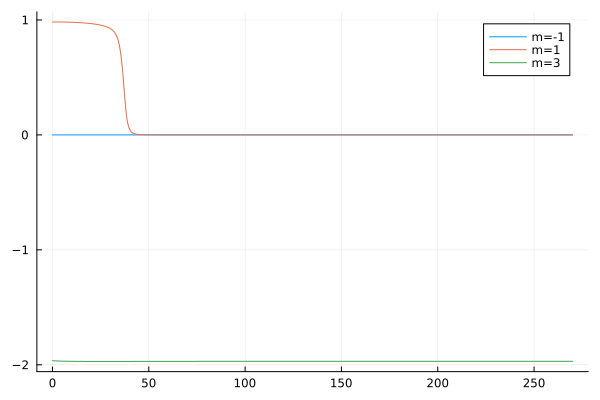

The data file committed next to this chart (first rows):
flowtime, w1, w2, w3
0.0, 0.0002833, 0.9815, -1.964
0.1, 0.0002707, 0.9816, -1.964
0.2, 0.0002588, 0.9816, -1.964
0.3, 0.0002476, 0.9817, -1.964
0.4, 0.000237, 0.9817, -1.965
0.5, 0.000227, 0.9818, -1.965
0.6, 0.0002175, 0.9818, -1.965
0.7, 0.0002085, 0.9819, -1.965
0.8, 0.0002, 0.9819, -1.965
0.9, 0.000192, 0.982, -1.965
1.0, 0.0001843, 0.982, -1.965
1.1, 0.0001771, 0.982, -1.965
1.2, 0.0001702, 0.9821, -1.965
1.3, 0.0001636, 0.9821, -1.966
1.4, 0.0001573, 0.9821, -1.966
1.5, 0.0001514, 0.9821, -1.966
1.6, 0.0001457, 0.9822, -1.966
1.7, 0.0001403, 0.9822, -1.966
1.8, 0.0001351, 0.9822, -1.966
1.9, 0.0001302, 0.9822, -1.966
2.0, 0.0001255, 0.9822, -1.966
2.1, 0.000121, 0.9822, -1.966
2.2, 0.0001167, 0.9822, -1.966
2.3, 0.0001125, 0.9823, -1.966
2.4, 0.0001086, 0.9823, -1.967
2.5, 0.0001048, 0.9823, -1.967
2.6, 0.0001012, 0.9823, -1.967
2.7, 9.771632631371295e-5, 0.9823, -1.967
2.8, 9.438675397679971e-5, 0.9823, -1.967
2.9, 9.119260306732523e-5, 0.9823, -1.967
3.0, 8.812717847865492e-5, 0.9823, -1.967
3.1, 8.518418733167466e-5, 0.9823, -1.967
3.2, 8.235771002720855e-5, 0.9823, -1.967
3.3, 7.964217374453516e-5, 0.9823, -1.967
3.4, 7.703232814759459e-5, 0.9823, -1.967
3.5, 7.452322308414552e-5, 0.9823, -1.967
3.6, 7.211018809459936e-5, 0.9823, -1.967
3.7, 6.97888135621415e-5, 0.9823, -1.967
3.8, 6.755493334670777e-5, 0.9822, -1.968
3.9, 6.540460877764017e-5, 0.9822, -1.968
4.0, 6.333411387402754e-5, 0.9822, -1.968
4.1, 6.133992169283617e-5, 0.9822, -1.968
4.2, 5.9418691698916276e-5, 0.9822, -1.968
4.3, 5.756725807352454e-5, 0.9822, -1.968
4.4, 5.578261887843346e-5, 0.9822, -1.968
4.5, 5.4061926008122554e-5, 0.9821, -1.968
4.6, 5.2402475858181897e-5, 0.9821, -1.968
4.7, 5.080170065346553e-5, 0.9821, -1.968
4.8, 4.925716038879275e-5, 0.9821, -1.968
4.9, 4.776653532015661e-5, 0.9821, -1.968
5.0, 4.632761897644127e-5, 0.982, -1.968
5.1, 4.4938311638357205e-5, 0.982, -1.968
5.2, 4.359661426001054e-5, 0.982, -1.968
5.3, 4.230062278900621e-5, 0.982, -1.968
5.4, 4.1048522859961406e-5, 0.982, -1.968
5.5, 3.983858483559628e-5, 0.9819, -1.968
5.6, 3.8669159161188635e-5, 0.9819, -1.968
5.7, 3.7538672020396476e-5, 0.9819, -1.968
5.8, 3.644562126064451e-5, 0.9818, -1.968
5.9, 3.538857257244812e-5, 0.9818, -1.968
... 2,641 more rows
